52-way image classification set "processed" from GitHub (Utkarsh-Pr/MedGuard); label vocabulary: Acemiz, Allegra, alprax 0 25, Amalong, Atarax, Becozinc, Bifilac, Canitiz, Cetzine, Ciplar 10, Cofsils, Cranmed, Cyclopam, D-Rise, D-Well, D3 More 2K, Dolo 650, Eldoper, Emeset, Etoshine 90, Etoshine MR, Folvite, Gelusil, Gestorab, glimi save M 0 5, Gluxit 10, M-Strong, Meftal 250 DT, melecobalamine, Menoease, Metronidazole, Montair, Muvera, Mysopas, Pacimol 650, Pan 20, Pan-D, Paracip 650, Redotil, Shelcal 500, Sibelium 10mg, Sompraz, Strepsils, Tayo 60K, Tendonease, Udapa-Trio, Unienzyme, Velgut, Vitamin E, Vomikind, Zincovit, Zofer.

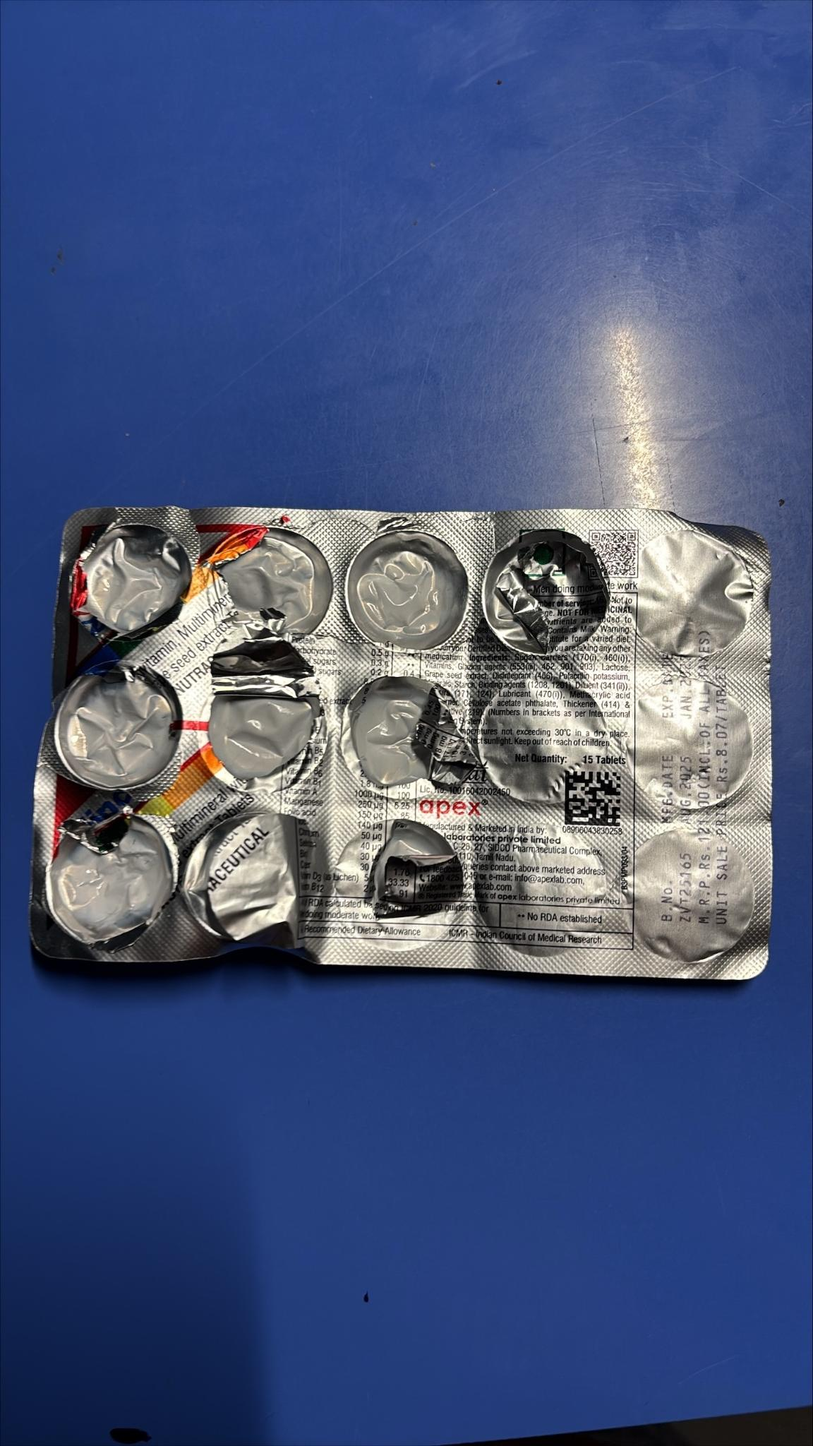
Label: Zincovit

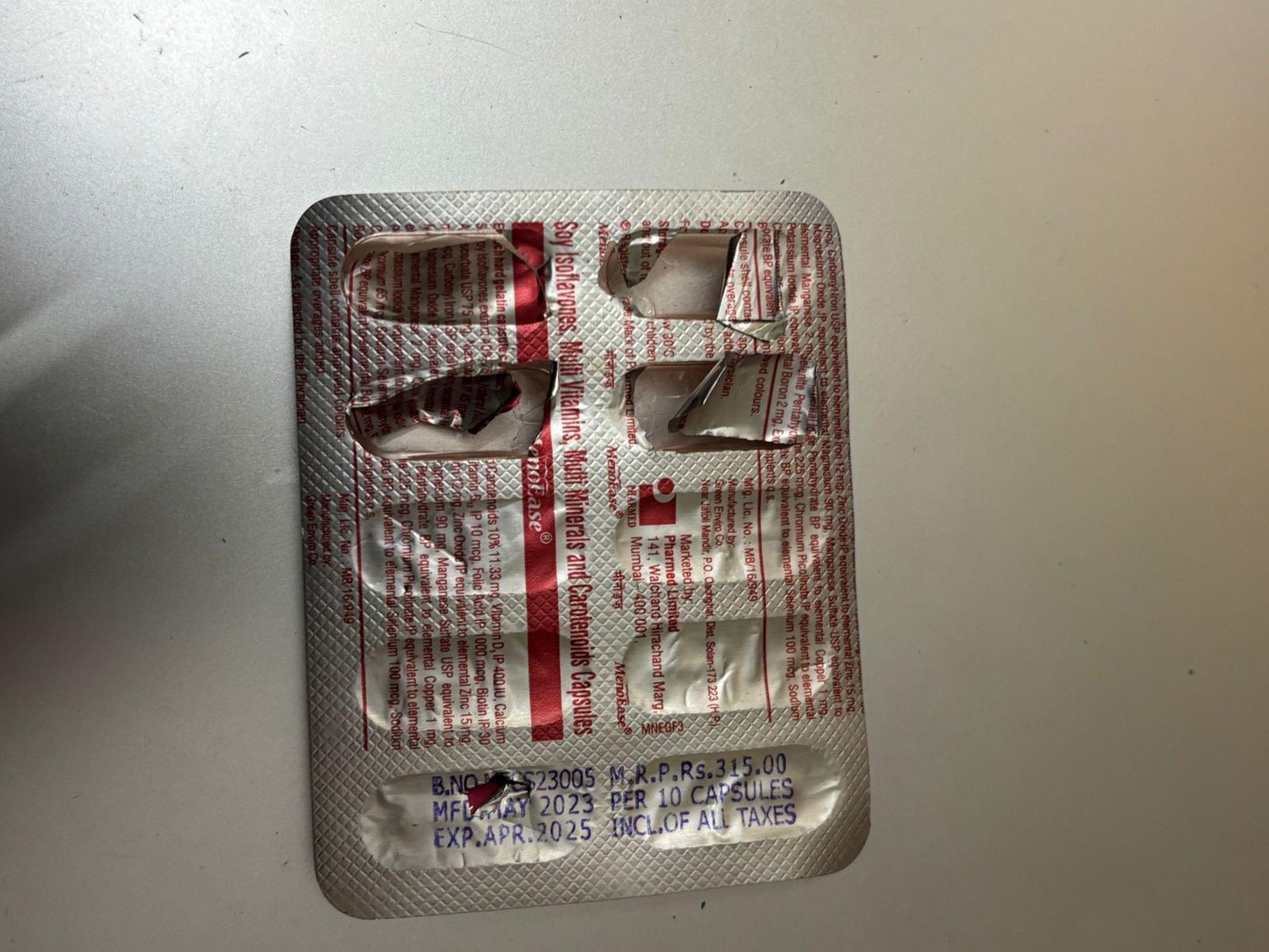
Label: Menoease

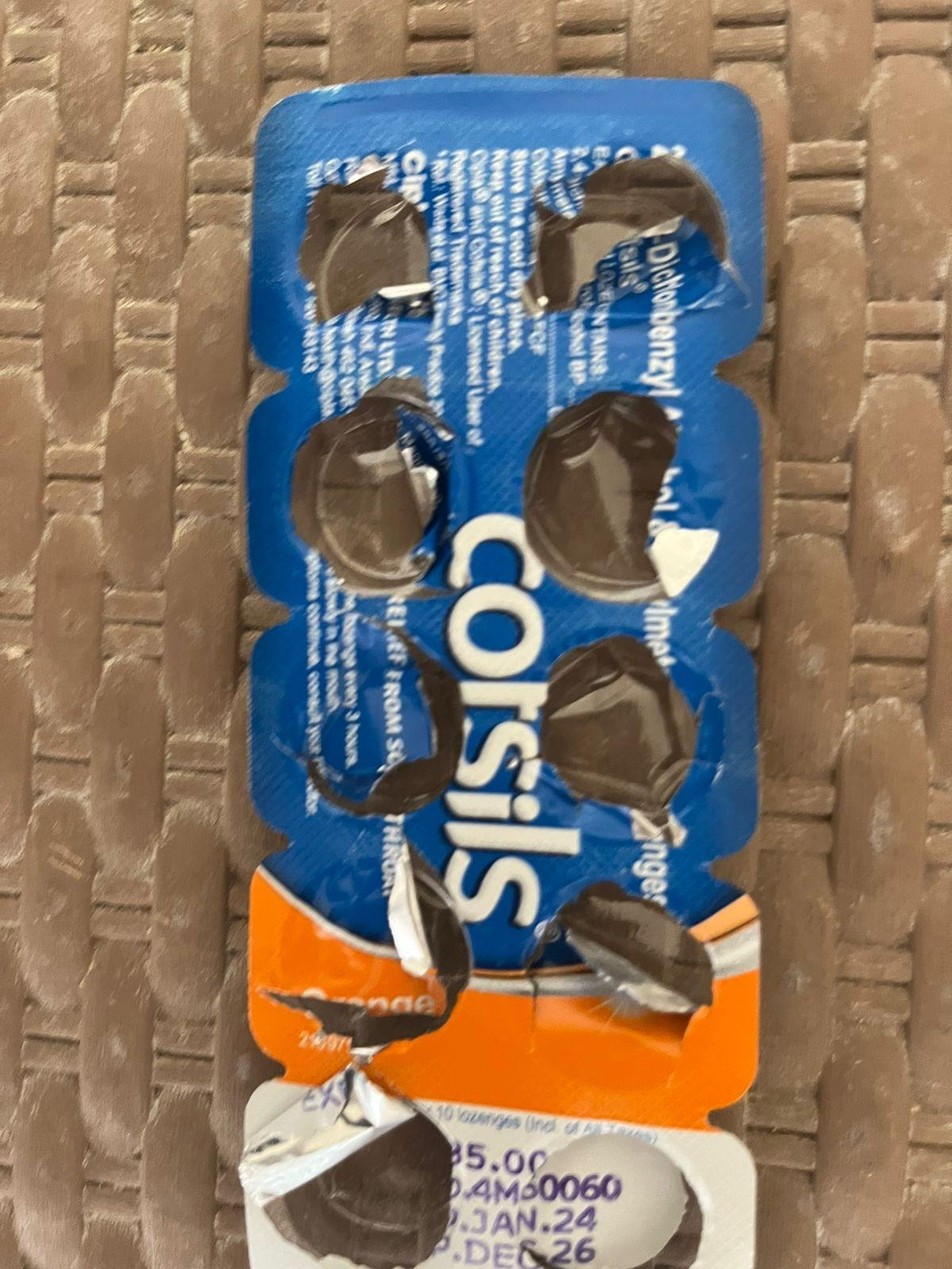
Label: Cofsils

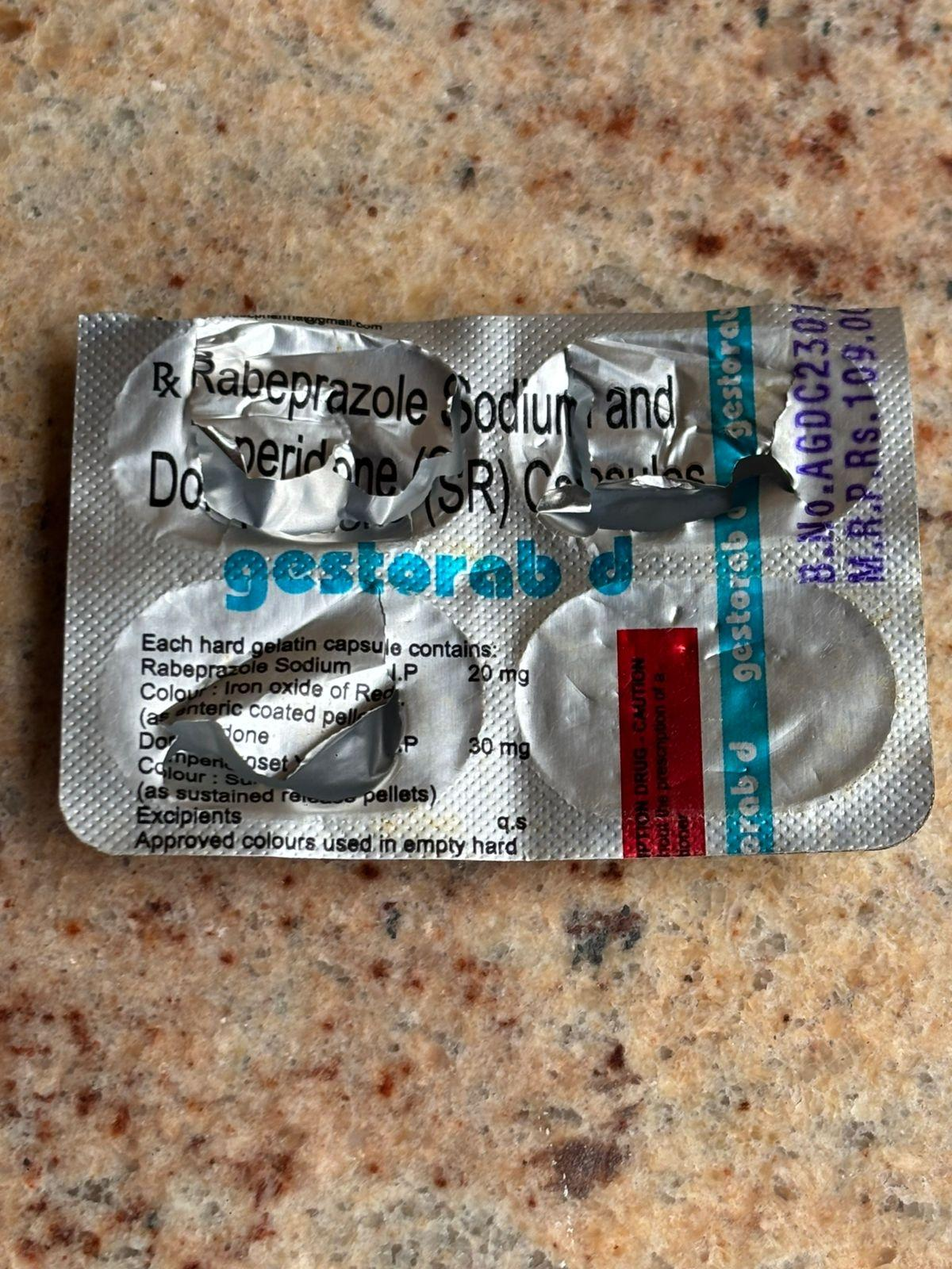
Label: Gestorab

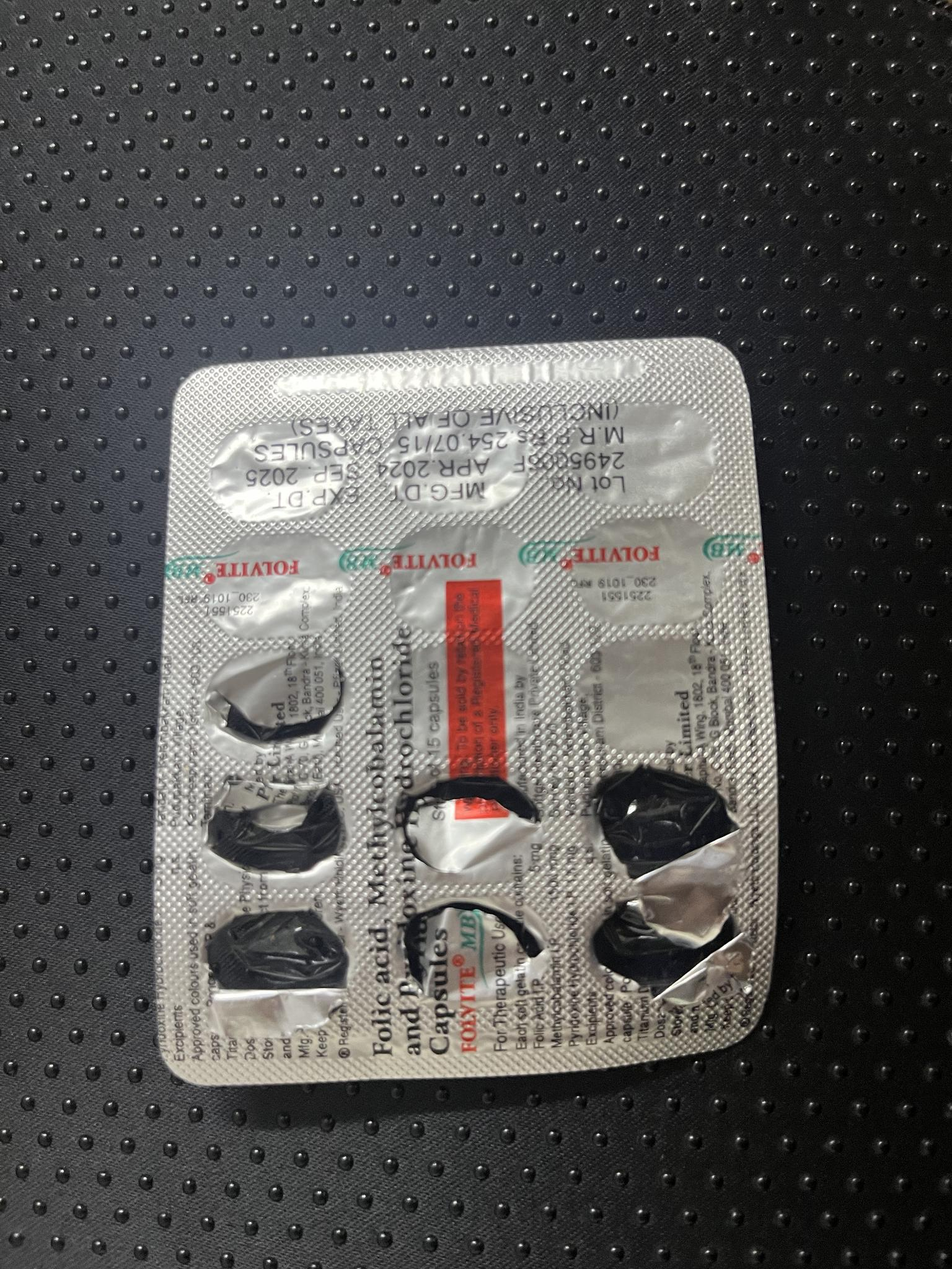
Label: Folvite

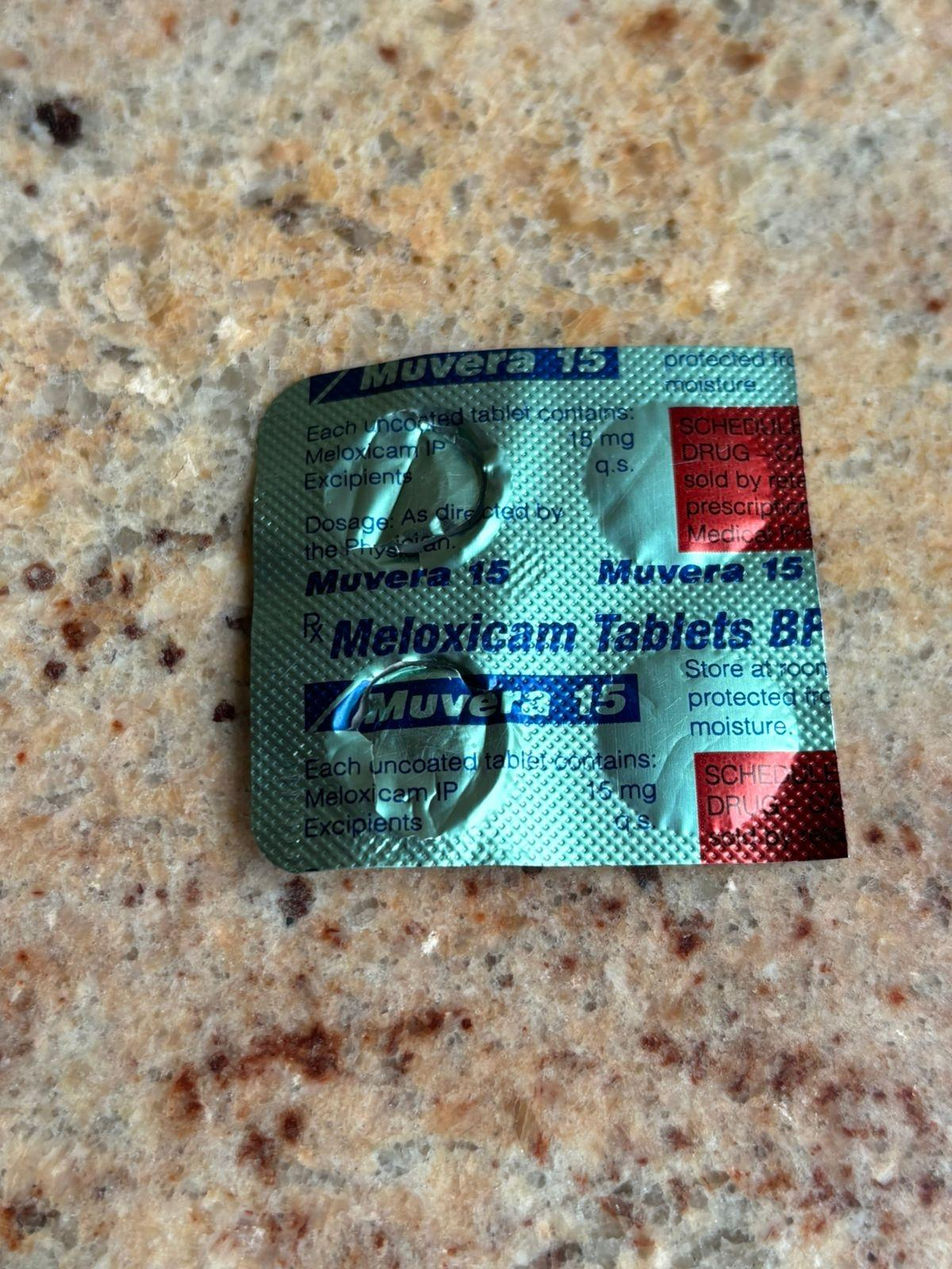
Label: Muvera
